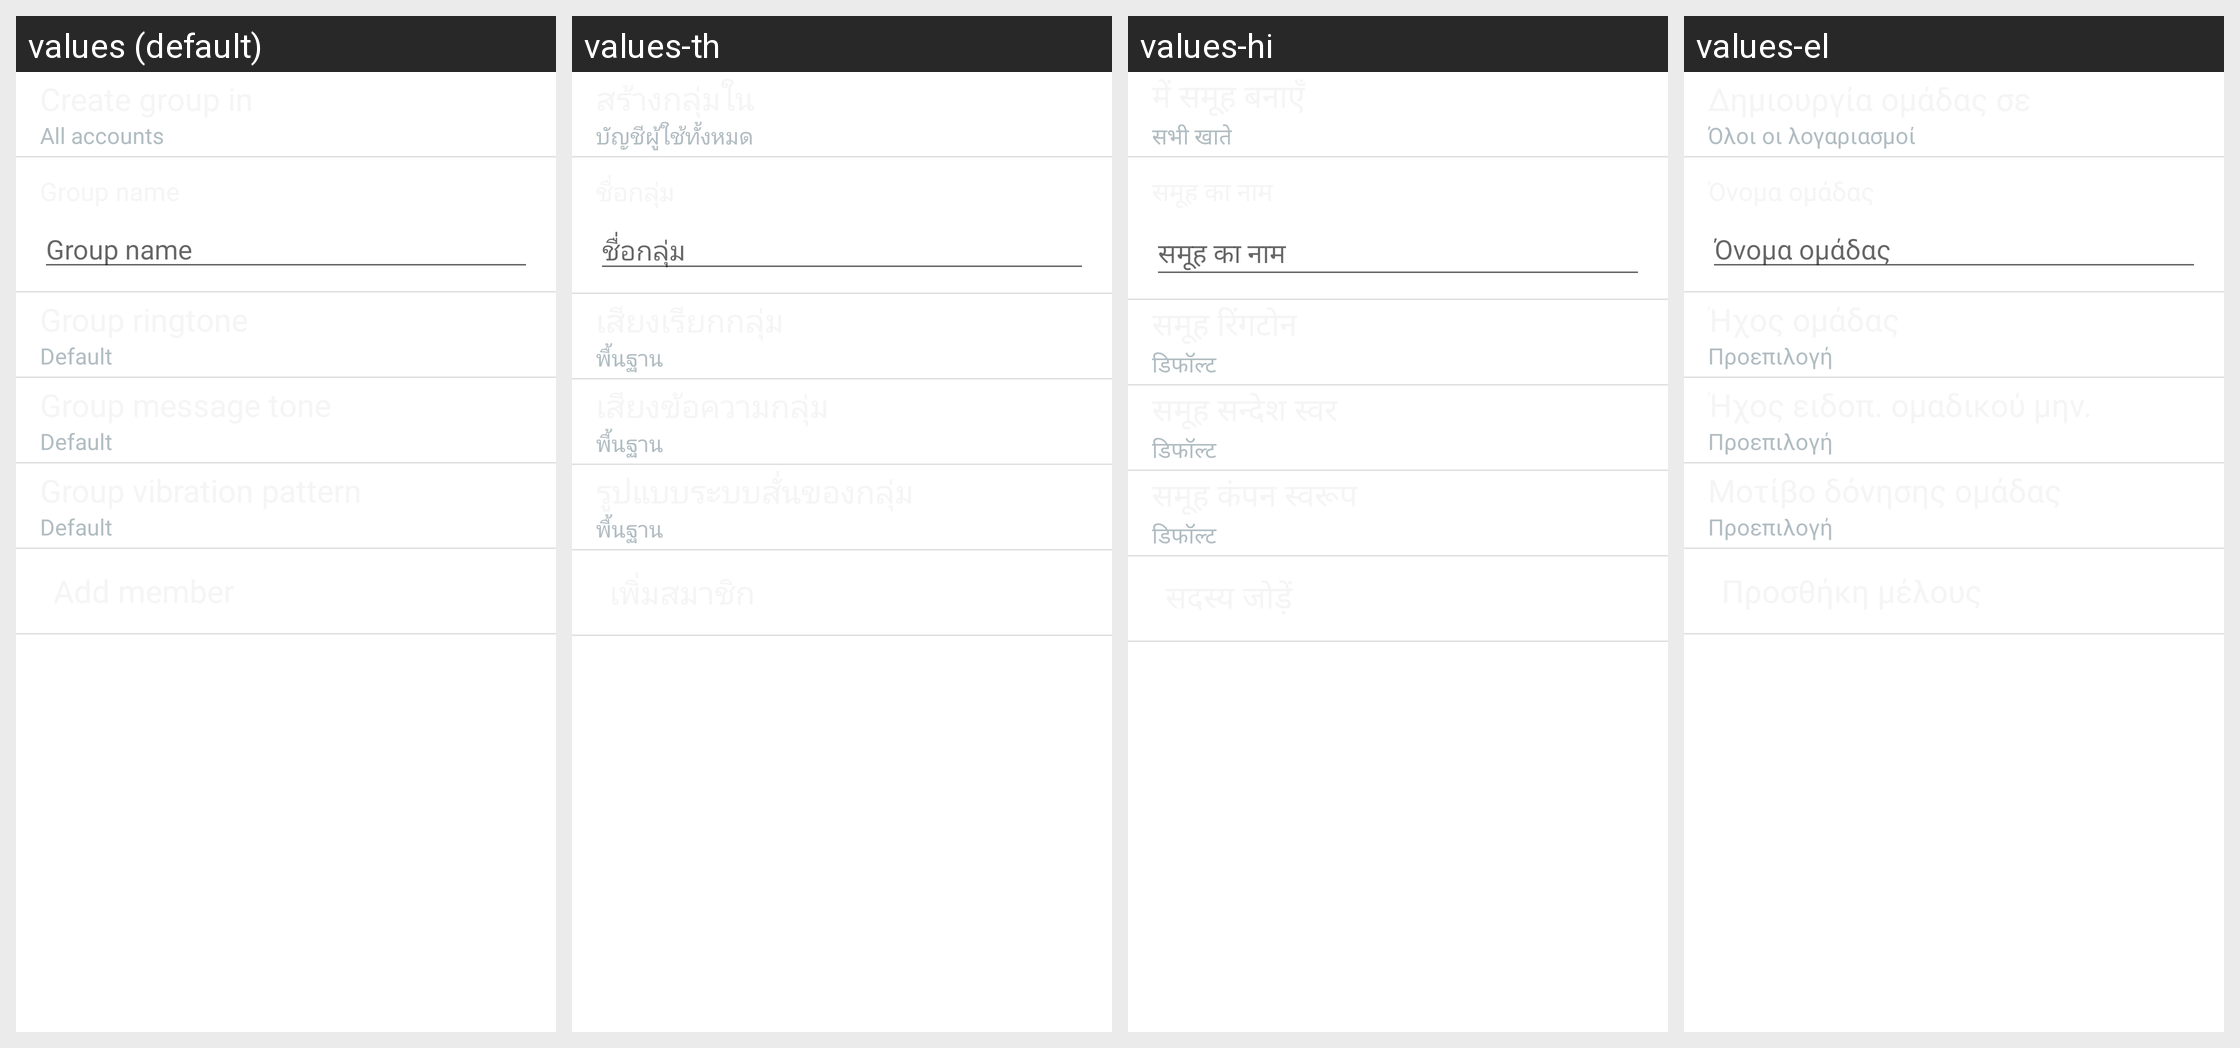

Here is an Android app screen in its default locale and in the app's own translations. Write out the translated-string differences for the strings that appear on this screen.
Android screen res/layout/group_editor_view.xml rendered under 4 locales, left to right: values (default), values-th, values-hi, values-el. Device: Nexus 5 (rendered at 1080×1920; each locale shown at half size, 540×960, under a caption strip naming it); theme Theme.MaterialComponents.DayNight.NoActionBar.
Other locales in the repository, not shown: values-ar, values-as, values-az, values-bg, values-bn, values-ca, values-cs, values-da, values-de, values-en-rPH, values-en-rUS, values-es-rES, values-es-rUS, values-et, values-eu, values-fa, values-fi, values-fr, values-fr-rCA, values-ga, values-gl, values-gu, values-hr, values-hu, values-hy, values-in, values-is, values-it, values-iw, values-ja, values-ka, values-kk, values-km, values-kn, values-ko, values-lo, values-lt, values-lv, values-mk, values-ml, values-mn, values-mr, values-ms, values-my, values-nb, values-ne, values-nl, values-or, values-pa, values-pl, values-pt, values-pt-rBR, values-pt-rPT, values-ro, values-ru, values-si, values-sk, values-sl, values-sq, values-sr, values-sv, values-ta, values-te, values-tl, values-tr, values-uk, values-ur, values-uz, values-vi, values-zh-rCN, values-zh-rHK, values-zh-rSG, values-zh-rTW.
Strings drawn on this screen, with the default value and each locale's value (text and hints the layout hard-codes, and strings that could not be matched under every locale, appear in the picture but are not listed):

all_accounts
  values: All accounts
  values-th: บัญชี​ผู้​ใช้​ทั้ง​หมด
  values-hi: सभी खाते
  values-el: Όλοι οι λογαριασμοί

group_edit_field_hint_text
  values: Group name
  values-th: ชื่อ​กลุ่ม
  values-hi: समूह का नाम
  values-el: Όνομα ομάδας

group_editor_default
  values: Default
  values-th: พื้นฐาน
  values-hi: डिफॉल्ट
  values-el: Προεπιλογή
